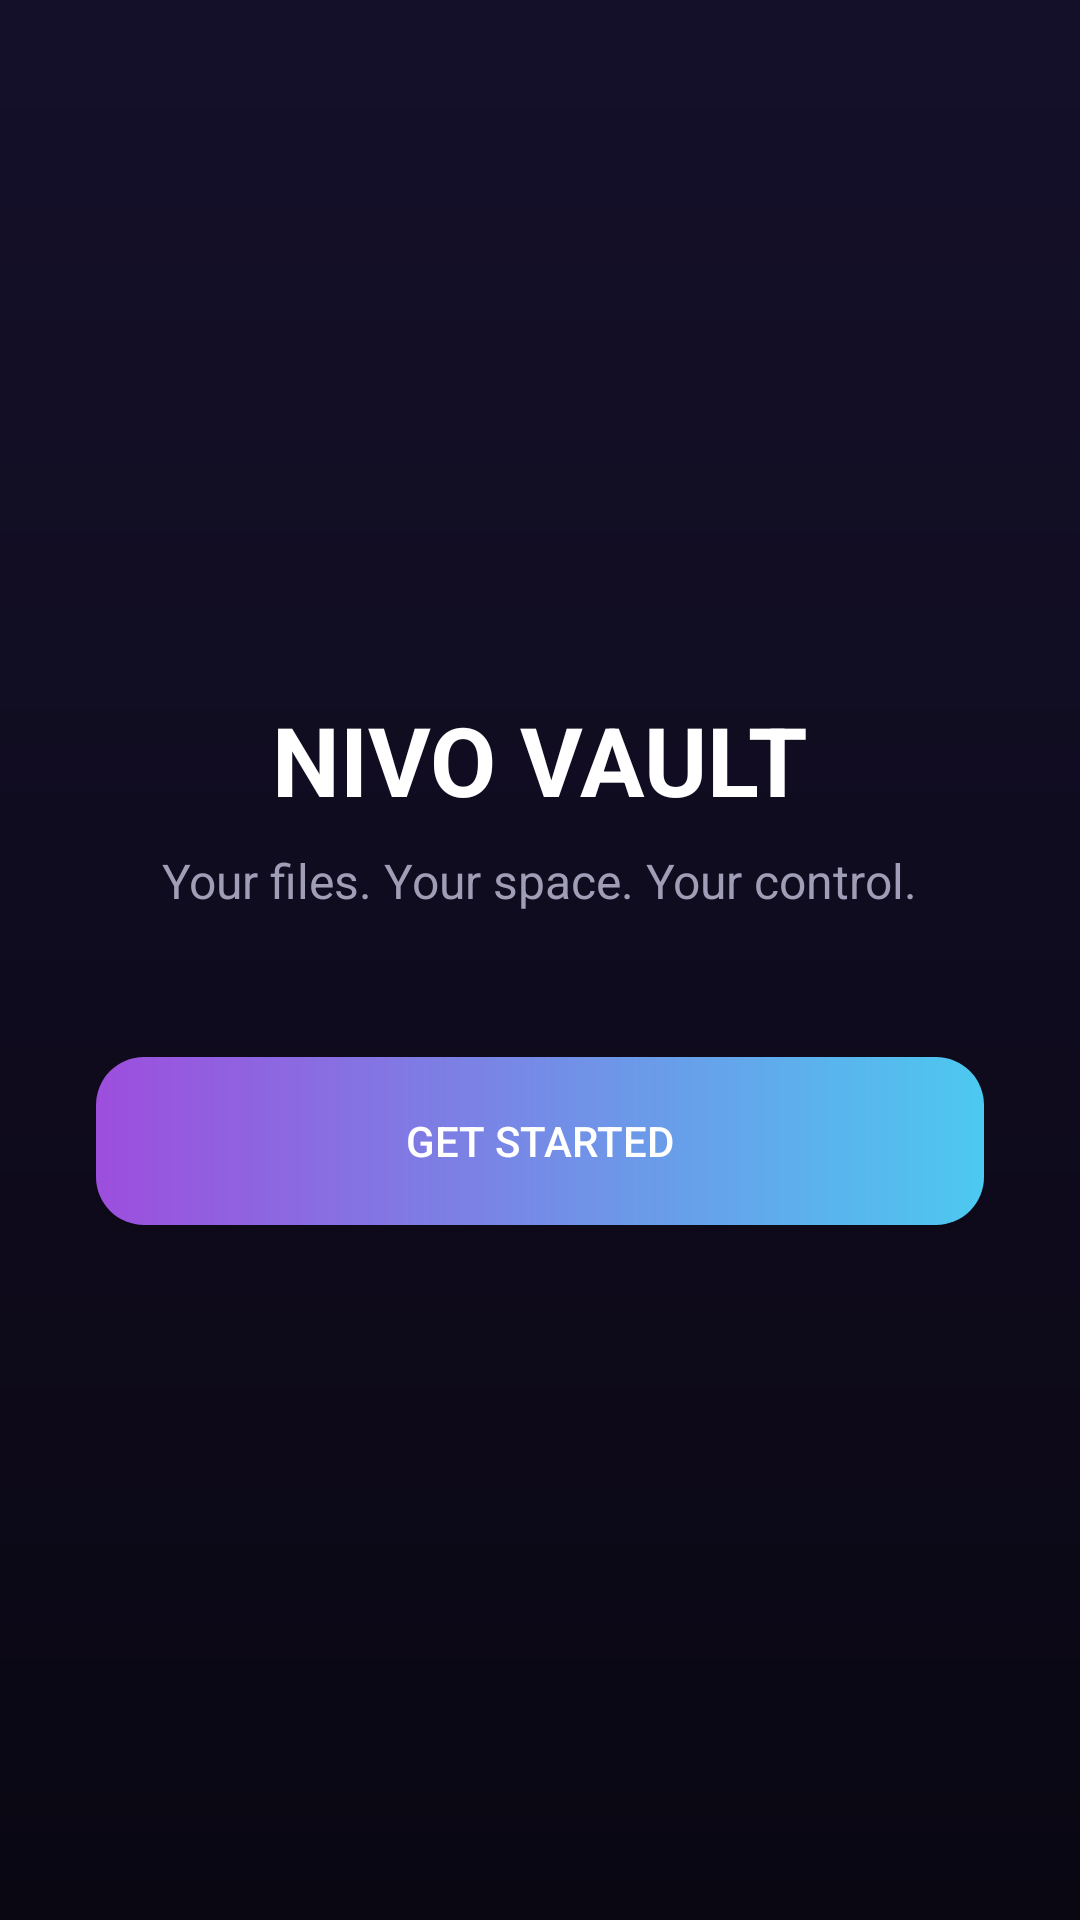

Here is an Android app screen rendered from its layout file. Give the layout XML and the strings, colors and styles it references.
<!-- AndroidManifest.xml: application theme Theme.NivoVault -->
<!-- res/layout/activity_welcome.xml -->
<?xml version="1.0" encoding="utf-8"?>
<LinearLayout xmlns:android="http://schemas.android.com/apk/res/android"
    android:layout_width="match_parent" android:layout_height="match_parent"
    android:orientation="vertical" android:gravity="center" android:padding="32dp" android:background="@drawable/bg_gradient_main">
    <TextView android:layout_width="wrap_content" android:layout_height="wrap_content" android:text="NIVO VAULT" android:textColor="@color/text_primary" android:textSize="32sp" android:textStyle="bold" />
    <TextView android:layout_width="wrap_content" android:layout_height="wrap_content" android:layout_marginTop="8dp" android:text="Your files. Your space. Your control." android:textColor="@color/text_secondary" android:textSize="16sp" />
    <Button android:id="@+id/getStartedBtn" android:layout_width="match_parent" android:layout_height="56dp" android:layout_marginTop="48dp" android:text="Get Started" android:background="@drawable/bg_button_gradient" android:textColor="#FFFFFF" />
</LinearLayout>
<!-- resources referenced by this layout -->
<resources>
  <color name="text_primary">#FFFFFF</color>
  <color name="text_secondary">#A09EB6</color>
  <!-- drawable bg_button_gradient (drawable) -->
  <?xml version="1.0" encoding="utf-8"?>
  <ripple xmlns:android="http://schemas.android.com/apk/res/android" android:color="#33FFFFFF">
      <item>
          <shape android:shape="rectangle">
              <gradient android:startColor="@color/accent_purple" android:endColor="@color/accent_blue" android:angle="0" />
              <corners android:radius="16dp" />
          </shape>
      </item>
  </ripple>
  <!-- drawable bg_gradient_main (drawable) -->
  <?xml version="1.0" encoding="utf-8"?>
  <shape xmlns:android="http://schemas.android.com/apk/res/android">
      <gradient
          android:angle="270"
          android:endColor="@color/bg_base"
          android:startColor="#15102A"
          android:type="linear" />
  </shape>
  <style name="Theme.NivoVault" parent="Theme.Material3.Dark.NoActionBar">
          <item name="colorPrimary">@color/accent</item>
          <item name="colorOnPrimary">@color/textPrimary</item>
          <item name="android:windowBackground">@color/bg</item>
          <item name="android:statusBarColor" tools:targetApi="l">@color/bg</item>
          <item name="android:navigationBarColor" tools:targetApi="l">@color/bg</item>
          <item name="android:textColorPrimary">@color/textPrimary</item>
          <item name="android:textColorSecondary">@color/textSecondary</item>
          <item name="android:windowAnimationStyle">@style/WindowAnimation</item>
      </style>
  <color name="accent_purple">#9D4EDD</color>
  <color name="accent_blue">#4CC9F0</color>
  <color name="bg_base">#0A0713</color>
  <color name="accent">@color/accent_purple</color>
  <color name="textPrimary">@color/text_primary</color>
  <color name="bg">@color/bg_base</color>
  <color name="textSecondary">@color/text_secondary</color>
  <style name="WindowAnimation" parent="@android:style/Animation.Activity">
          <item name="android:activityOpenEnterAnimation">@anim/slide_in_right</item>
          <item name="android:activityOpenExitAnimation">@anim/fade_out</item>
          <item name="android:activityCloseEnterAnimation">@anim/fade_in</item>
          <item name="android:activityCloseExitAnimation">@anim/slide_out_left</item>
      </style>
</resources>
